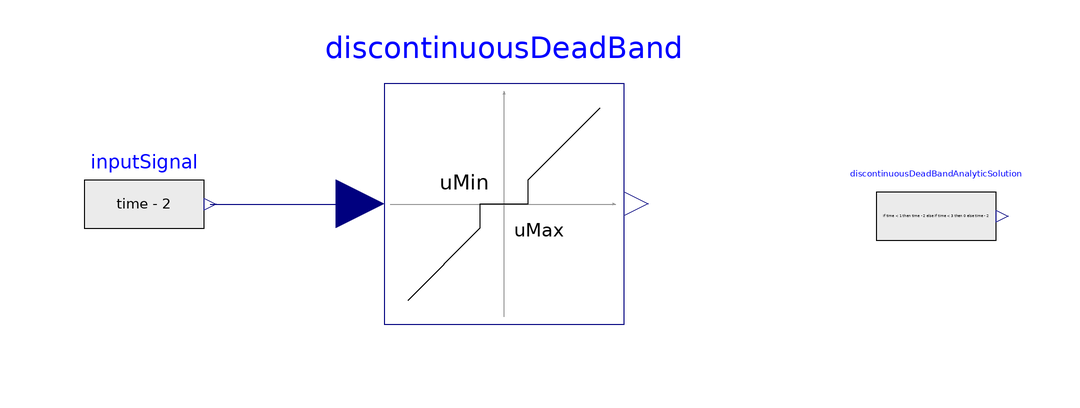

The component connection diagram of the Modelica model below, drawn from its own Placement and Line annotations.

model TestDiscontinuousDeadBand
  extends Modelica.Icons.Example;
  PowerGridsMC.Controls.DiscontinuousDeadBand discontinuousDeadBand(uMax = 1)   annotation (
    Placement(visible = true, transformation(origin = {-3.55271e-15, 3.55271e-15}, extent = {{-20, -20}, {20, 20}}, rotation = 0)));
  Modelica.Blocks.Sources.RealExpression inputSignal(y = time - 2)  annotation (
    Placement(visible = true, transformation(origin = {-60, 0}, extent = {{-10, -10}, {10, 10}}, rotation = 0)));
  Modelica.Blocks.Sources.RealExpression discontinuousDeadBandAnalyticSolution(y = if time < 1 then time - 2 else if time < 3 then 0 else time - 2)  annotation (
    Placement(visible = true, transformation(origin = {72, -2}, extent = {{-10, -10}, {10, 10}}, rotation = 0)));
equation
  connect(inputSignal.y, discontinuousDeadBand.u) annotation (
    Line(points = {{-49, 0}, {-24, 0}}, color = {0, 0, 127}));
  annotation (
    Icon(coordinateSystem(grid = {0.1, 0.1})),
    Diagram(coordinateSystem(extent = {{-200, -100}, {200, 100}})),
  experiment(StopTime = 4, Interval = 0.05),
  Documentation(info = "<html><head></head><body><span style=\"font-size: 12px;\">This model demonstrates the correct behaviour of the discontinuous dead-band, by comparing the output with the analytic solution</span><span style=\"font-size: 12px;\">.</span></body></html>"));
end TestDiscontinuousDeadBand;